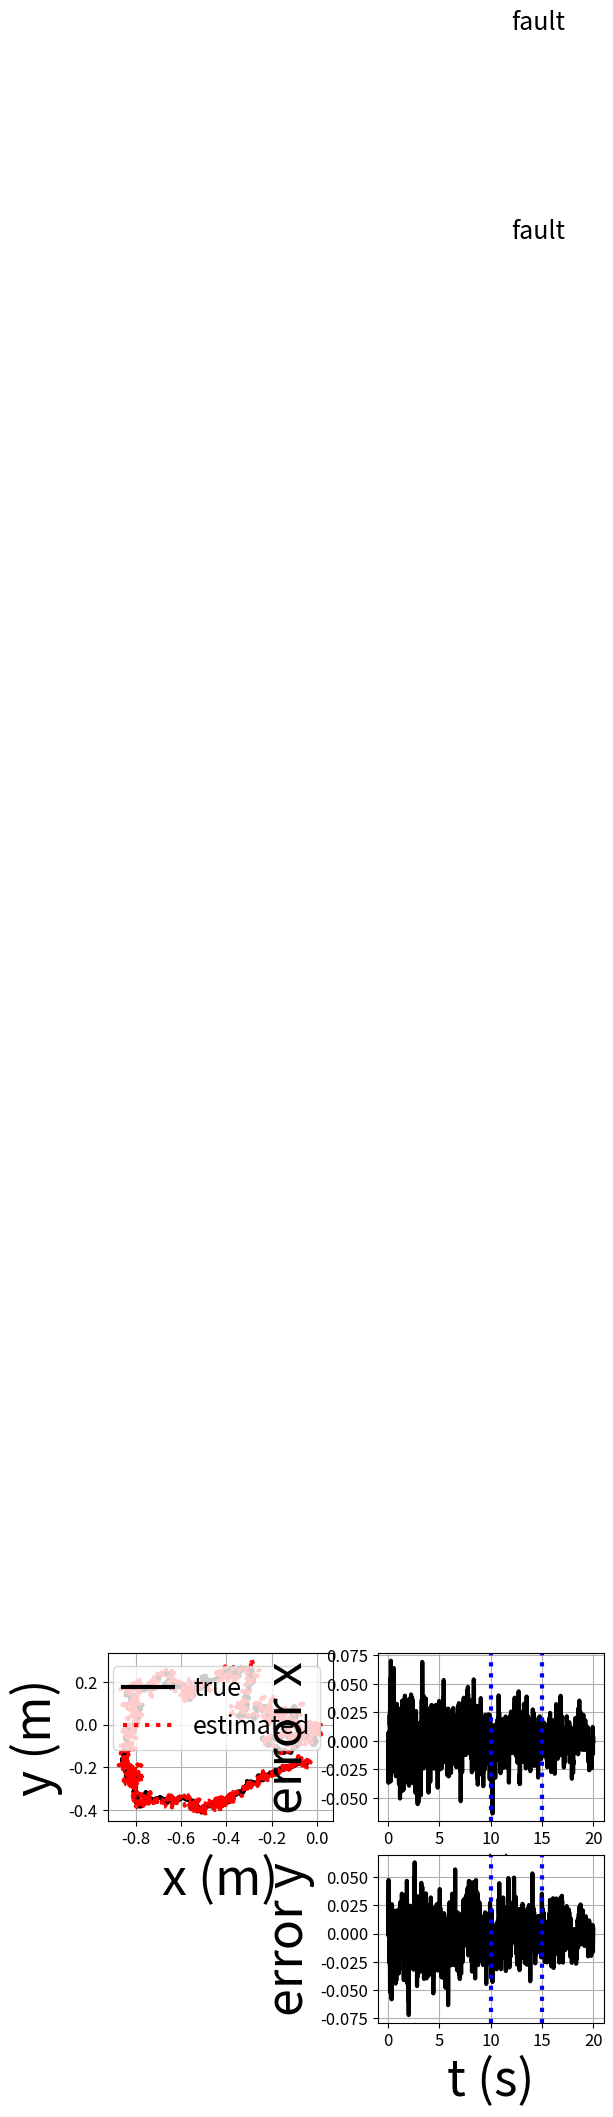
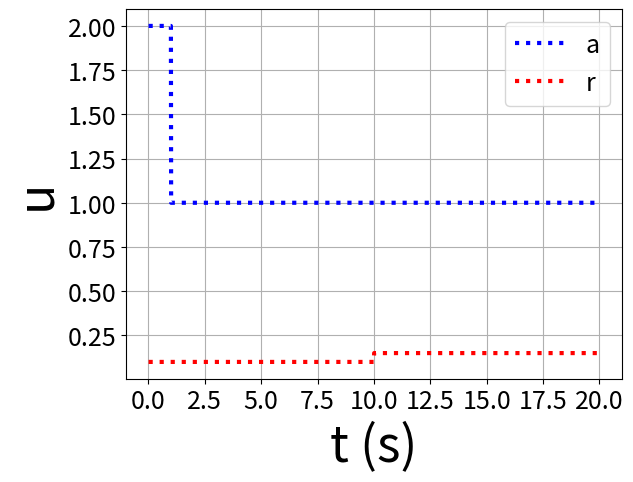
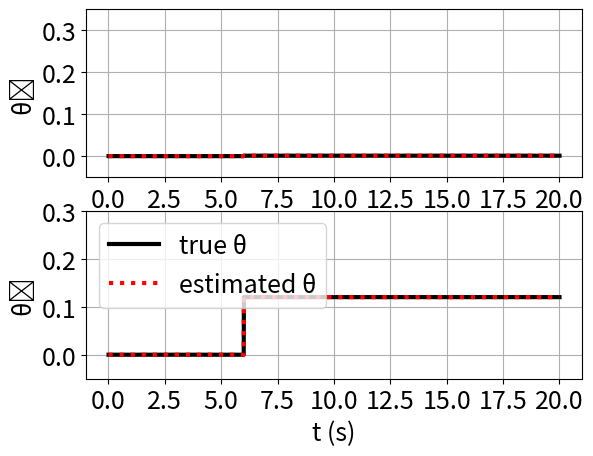

Write Python code to recreate these figures, in order.
import numpy as np
from numpy.linalg import inv

# time horizon
tf = 20
dt = 0.01
t = np.arange(dt, tf + dt, dt)

# system description
A = np.eye(6)
B_t = np.array([[1, 0], [0, 0], [0, 1]])
M = np.array([[25.8, 0, 0], [0, 33.8, 6.2], [0, 6.2, 2.76]])
B = dt * np.concatenate(([np.zeros((3, 2)), np.linalg.inv(M) @ B_t]))
C = np.eye(6)

# noise
QF = 0.01 * np.eye(6)
RF = 0.04 * np.eye(6)

# Initialization
x = np.array([0, 0, 0, 0, 0, 0])
xbar = np.array([0, 0, 0, 0, 0, 0])
xhat = np.array([0, 0, 0, 0, 0, 0])
theta = np.array([0, 0])
thetabar = np.array([0, 0])
thetahat = np.array([0, 0])
temp = np.zeros(6)
Pplus = np.eye(6)

# Parameter
m22 = 5
m23 = 1.2
m32 = 1.2
m11 = 3
Xu = -1
Xuu = -2
Yv = -1
Yvv = -1
Yr = -0.2
Nv = -0.5
Nr = -0.5
Nrr = -0.1

u = np.array([2, 0.1])
at = 0
Psi = -B @ np.diag(u)
S = 0.1*np.eye(2)
UpsilonPlus = np.zeros_like(B)
lambda_val = 0.995
a = 0.999

# For plotting
uArray = []
xArray = []
xhatArray = []
thetaArray = []
thetahatArray = []

def R(xi):
    return np.array([[np.cos(float(xi[2])), -np.sin(float(xi[2])), 0],
                [np.sin(float(xi[2])), np.cos(float(xi[2])), 0],
                [0,0,1]],  dtype=float)

def F(xi, Cv, Dv):
    v = np.array([float(xi[3]), 
                float(xi[4]), 
                float(xi[5])],  dtype=float)
    F1 =  R(xi).dot(v)
    F2 = -inv(M).dot((Cv + Dv).dot(v))
    return np.concatenate((F1,F2))

# Simulation
for i in range(int(tf / dt)):
    Psi = -B @ np.diag(u)

    if(i == 100):
        u = np.array([1, 0.1], dtype=float)
    if(i == 600):
        theta = np.array([0.001,0.12])
    if(i == 1000):
        u = np.array([1, 0.15], dtype=float)
    if(i == 2000):
        theta = np.array([0,0.025])
    if(i == 2500):
        u = np.array([1, 0.2], dtype=float)
    if(i == 3000):
        u = np.array([1, 0.001], dtype=float)

    if(i == 3200):
        u = np.array([1, -0.05], dtype=float)
    if(i == 3600):
        theta = np.array([0.005,0.075])
    if(i == 3800):
        u = np.array([1, -0.005], dtype=float)
    if(i == 4000):
        u = np.array([1, -0.2], dtype=float)
        theta = np.array([0,0])

    # if i > 500:
    #     u = np.array([4, 0.2])

    # if i > 1000:
    #     theta = np.array([0, 0.25])

    # if i > 1200:
    #     u = np.array([1, -0.1])

    # if i > 1500:
    #     theta = np.array([0, 0.141])

    uArray.append(u)
    xArray.append(x)
    xhatArray.append(xhat)
    thetaArray.append(theta)
    thetahatArray.append(thetahat)

    c13 = -m22 * x[4] - ((m23 + m32) / 2) * x[5]
    c23 = m11 * x[3]
    Cv = np.array([[0, 0, c13], [0, 0, c23], [-c13, -c23, 0]])
    Dv = -np.array([[Xu + Xuu * abs(x[3]), 0, 0], [0, Yv + Yvv * abs(x[4]), Yr], [0, Nv, Nr + Nrr * abs(x[5])]])

    x = A @ x + dt*F(x, Cv, Dv) + dt*B @ u + Psi @ theta + QF @ np.random.randn(6)
    y = C @ x + RF @ np.random.randn(6)

    # Adaptive Extended Kalman filter
    FX = A + dt * np.array([
            [0, 0, -x[3]*np.sin(x[2]) - x[4]*np.cos(x[2]), np.cos(x[2]), -np.sin(x[2]), 0], 
            [0, 0, x[3]*np.cos(x[2]) - x[4]*np.sin(x[2]), np.sin(x[2]), np.cos(x[2]), 0], 
            [0, 0, 0, 0, 0, 1], 
            [0, 0, 0, -0.162790697674419*x[3] - 0.465116279069767, 1.31007751937984*x[5], 0.48062015503876*x[5] + 1.31007751937984*x[4]], 
            [0, 0, 0, -0.597432905484248*x[5] + 0.904317386231039*x[4], 0.904317386231039*x[3] - 0.452887981330222*x[4] - 0.798935239206535, 0.022607934655776*x[5] - 0.597432905484248*x[3] + 0.0464556592765461], 
            [0, 0, 0, -0.904317386231039*x[5] - 4.92998833138856*x[4], -4.92998833138856*x[3] + 1.01735705950992*x[4] + 1.61355017502917, -0.123249708284714*x[5] - 0.904317386231039*x[3] - 0.285516336056009]])
    
    Pmin = FX @ Pplus @ FX.T + QF
    Sigma = C @ Pmin @ C.T + RF
    KF = Pmin @ C.T @ np.linalg.inv(Sigma)
    Pplus = (np.eye(np.linalg.matrix_rank(A)) - KF @ C) @ Pmin
    
    ytilde = y - C @ xhat
    a1 = a * QF
    a2 = (1 - a)
    a3 = ytilde @ ytilde.T
    QF = a * QF + (1 - a) * (KF * (ytilde @ ytilde.T) * KF.T)
    RF = a * RF + (1 - a) * (ytilde @ ytilde.T + C @ Pmin @ C.T)
    
    Upsilon = (np.eye(np.linalg.matrix_rank(A)) - KF @ C) @ FX @ UpsilonPlus + (np.eye(np.linalg.matrix_rank(A)) - KF @ C) @ Psi
    Omega = C @ FX @ UpsilonPlus + C @ Psi
    whatamI = Omega.T @ Omega
    Lambda = np.linalg.inv(lambda_val * Sigma + Omega @ S @ Omega.T)
    Gamma = S @ Omega.T @ Lambda
    S = (1 / lambda_val) * S - (1 / lambda_val) * S @ Omega.T @ Lambda @ Omega @ S
    UpsilonPlus = Upsilon
    
    thetahat = thetahat + Gamma @ (y - C @ xhat)
    xhat = (
        A @ xhat
        + dt * F(xhat, Cv, Dv)
        + B @ u + Psi @ thetahat + KF @ (y - C @ xhat) + Upsilon @ Gamma @ (y - C @ xhat)
    )

import matplotlib.pyplot as plt

# Figure 1 - Subplot 1
xArray0 = np.array([i[0] for i in xArray])
xArray1 =  np.array([i[1] for i in xArray])
xArray3 =  np.array([i[3] for i in xArray])
xhatArray0 =  np.array([i[0] for i in xhatArray])
xhatArray1 =  np.array([i[1] for i in xhatArray])
xhatArray3 =  np.array([i[3] for i in xhatArray])
thetaArray0 =  np.array([i[0] for i in thetaArray])
thetaArray1 =  np.array([i[1] for i in thetaArray])
thetahatArray0 =  np.array([i[0] for i in thetaArray])
thetahatArray1 =  np.array([i[1] for i in thetaArray])
uArray0 = np.array([i[0] for i in uArray])
uArray1 = np.array([i[1] for i in uArray])

plt.figure(1)
plt.subplot(2, 2, 1)
plt.plot(xArray0, xArray1, 'k', linewidth=3)
# plt.hold(True)
plt.plot(xhatArray0, xhatArray1, 'r:', linewidth=3)
plt.grid(True, which='both')
plt.ylabel('y (m)', fontsize=36)
plt.xlabel('x (m)', fontsize=36)
plt.xticks(fontsize=12)
plt.yticks(fontsize=12)
plt.legend(['true', 'estimated'], fontsize=18)

# Figure 1 - Subplot 2
plt.subplot(2, 2, 2)
plt.plot(t, xArray0 - xhatArray0, 'k', linewidth=3)
plt.grid(True, which='both')
plt.ylabel('error x', fontsize=36)
plt.xlabel('t (s)', fontsize=18)
plt.xticks(fontsize=12)
plt.yticks(fontsize=12)
plt.axvline(x=10, linestyle=':', color='b', linewidth=3)
plt.axvline(x=15, linestyle=':', color='b', linewidth=3)
plt.text(12, 1.5, 'fault', fontsize=18)

# Figure 1 - Subplot 3
plt.subplot(2, 2, 4)
plt.plot(t, xArray3 - xhatArray3, 'k', linewidth=3)
plt.grid(True, which='both')
plt.ylabel('error y', fontsize=36)
plt.xlabel('t (s)', fontsize=36)
plt.xticks(fontsize=12)
plt.yticks(fontsize=12)
plt.axvline(x=10, linestyle=':', color='b', linewidth=3)
plt.axvline(x=15, linestyle=':', color='b', linewidth=3)
plt.text(12, 1.5, 'fault', fontsize=18)

# Figure 2
plt.figure(2)
plt.plot(t, uArray0, ':b', linewidth=3)
# plt.hold(True)
plt.plot(t, uArray1, ':r', linewidth=3)
plt.grid(True, which='both')
plt.ylabel('u', fontsize=36)
plt.xlabel('t (s)', fontsize=36)
plt.xticks(fontsize=18)
plt.yticks(fontsize=18)
plt.legend(['a', 'r'], fontsize=18)

# Figure 3 - Subplot 1
plt.figure(3)
plt.subplot(2, 1, 1)
plt.plot(t, thetaArray0, 'k', linewidth=3)
# plt.hold(True)
plt.plot(t, thetahatArray0, 'r:', linewidth=3)
plt.ylabel('θ₁', fontsize=18)
plt.xlabel('t (s)', fontsize=18)
plt.grid(True, which='both')
plt.xticks(fontsize=18)
plt.yticks(fontsize=18)
plt.ylim([-0.05, 0.35])

# Figure 3 - Subplot 2
plt.subplot(2, 1, 2)
plt.plot(t, thetaArray1, 'k', linewidth=3)
# plt.hold(True)
plt.plot(t, thetahatArray1, 'r:', linewidth=3)
plt.legend(['true θ', 'estimated θ'], fontsize=18)
plt.ylabel('θ₂', fontsize=18)
plt.xlabel('t (s)', fontsize=18)
plt.grid(True, which='both')
plt.xticks(fontsize=18)
plt.yticks(fontsize=18)
plt.ylim([-0.05, 0.3])

# Show all the plots
plt.show()